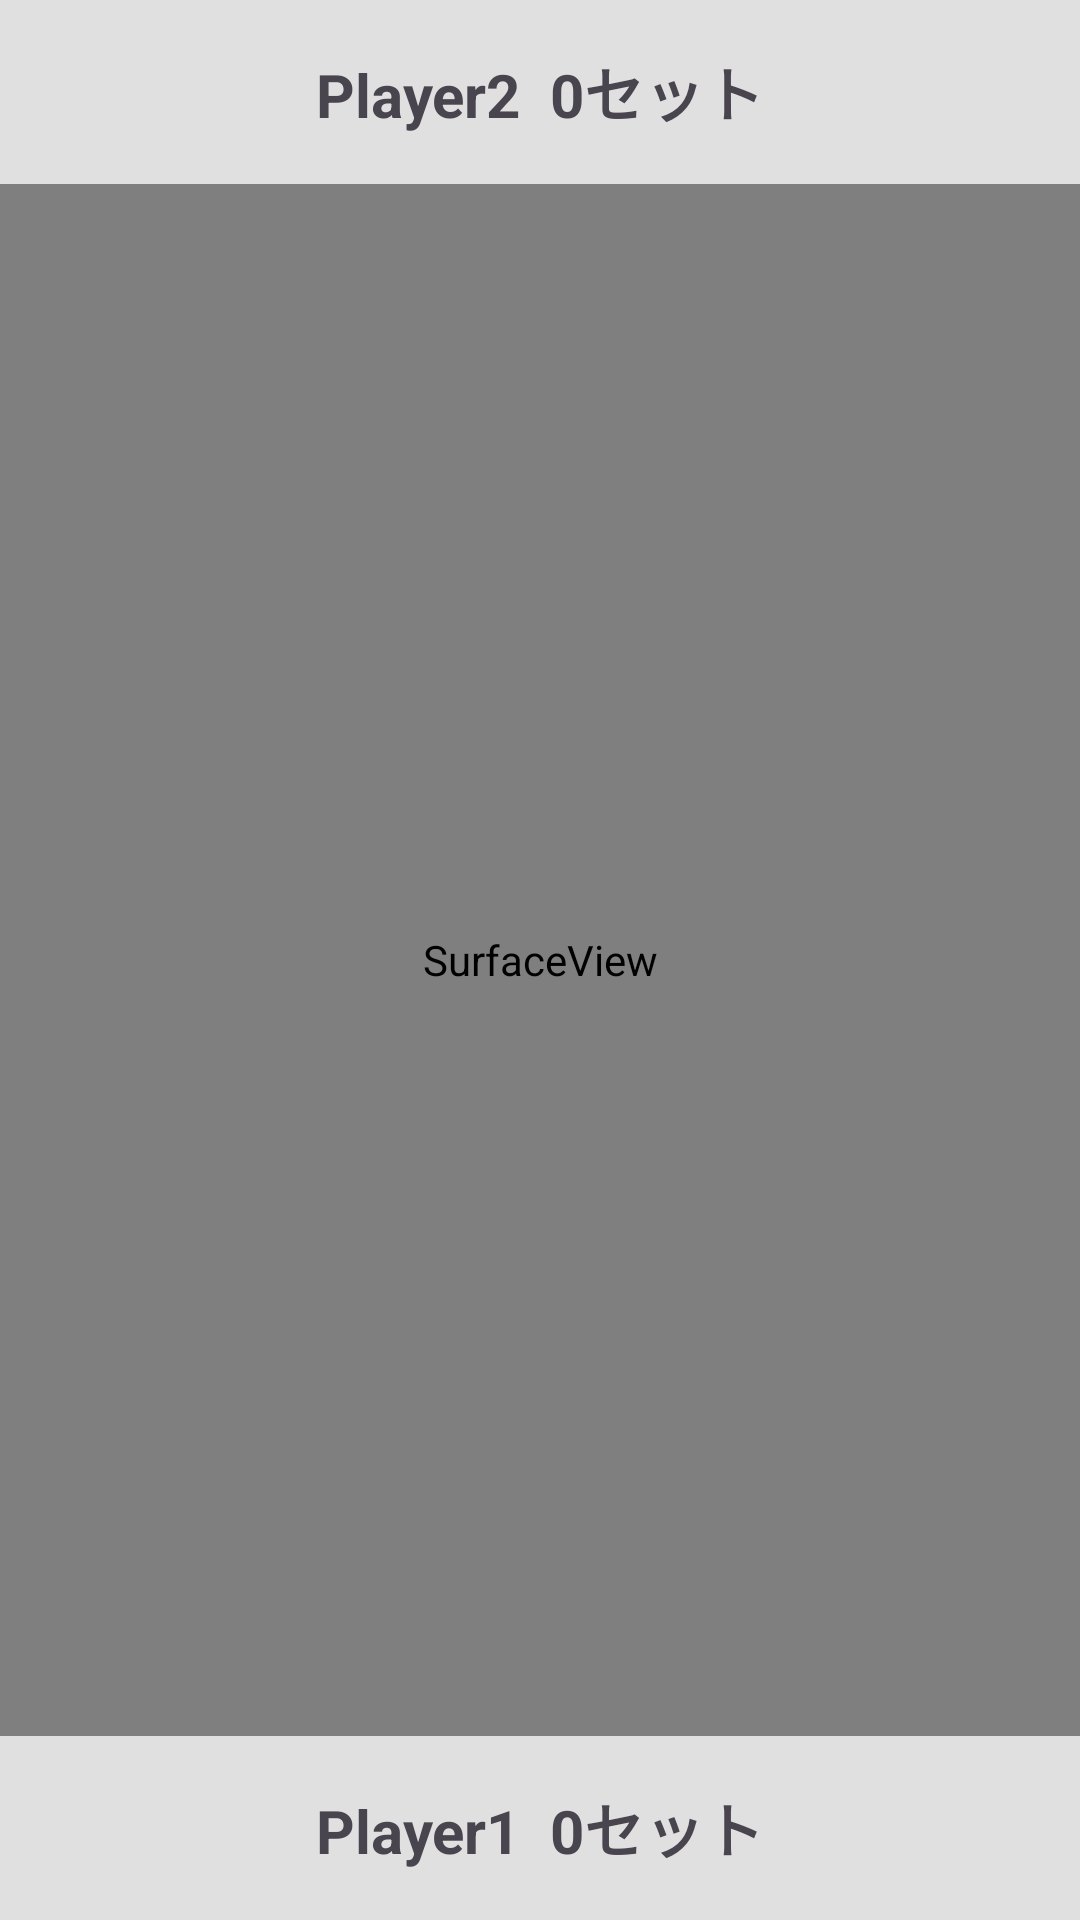

Produce the Android XML layout that renders to this screen, including the resource entries it uses.
<!-- AndroidManifest.xml: activity theme Theme.FinalKadai -->
<!-- res/layout/activity_game.xml -->
<?xml version="1.0" encoding="utf-8"?>
<LinearLayout xmlns:android="http://schemas.android.com/apk/res/android"
    android:layout_width="match_parent"
    android:layout_height="match_parent"
    android:orientation="vertical">

    
    <TextView  android:id="@+id/player2TextView"
        android:layout_width="match_parent"
        android:layout_height="wrap_content"
        android:background="#E0E0E0"
        android:gravity="center"
        android:padding="16dp"
        android:text="Player2  0セット"
        android:textSize="20sp"
        android:textStyle="bold" />

    <SurfaceView
        android:id="@+id/gameSurfaceView"
        android:layout_width="match_parent"
        android:layout_height="0dp"
        android:layout_weight="1" />

    
    <TextView android:id="@+id/player1TextView"
        android:layout_width="match_parent"
        android:layout_height="wrap_content"
        android:background="#E0E0E0"
        android:gravity="center"
        android:padding="16dp"
        android:text="Player1  0セット"
        android:textSize="20sp"
        android:textStyle="bold" />

</LinearLayout>
<!-- resources referenced by this layout -->
<resources>
  <style name="Theme.FinalKadai" parent="Base.Theme.FinalKadai" />
  <style name="Base.Theme.FinalKadai" parent="Theme.Material3.DayNight.NoActionBar">
          
          
      </style>
</resources>
